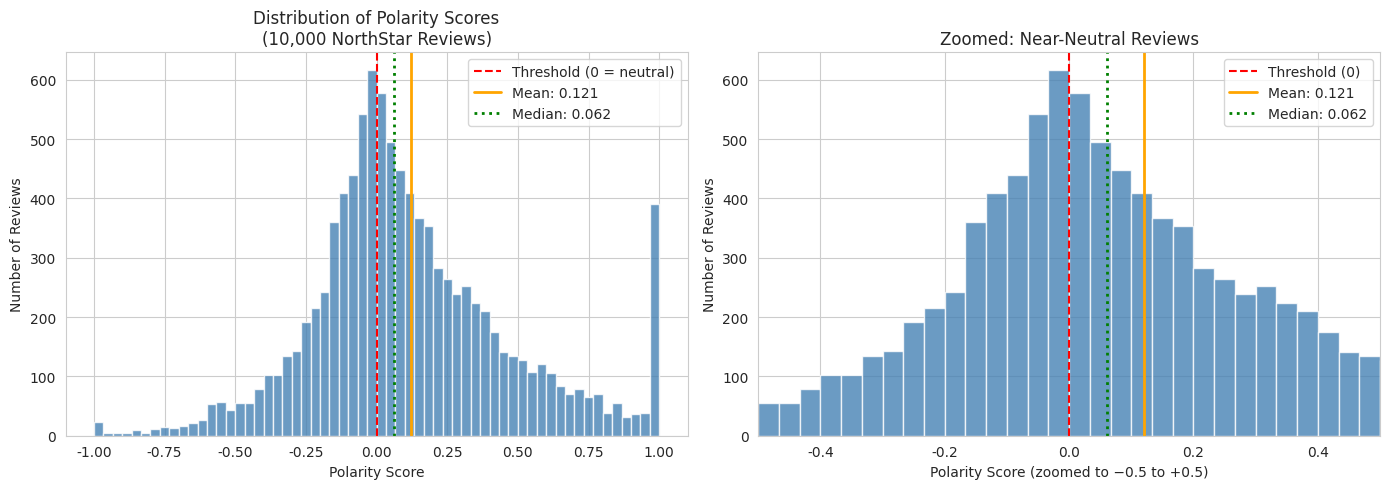

Source code (Python):
# Setup — run this cell first
import numpy as np
import pandas as pd
import matplotlib.pyplot as plt
import seaborn as sns
import warnings

warnings.filterwarnings("ignore")
np.random.seed(42)
sns.set_style('whitegrid')
plt.rcParams['figure.figsize'] = (10, 5)
print("✅ Libraries loaded — you're ready to go!")


# Recreate Sarah's polarity score data (same seed as 02_distributions.ipynb)
# Polarity: -1 = very negative, +1 = very positive
# Real review data tends to be right-skewed —
# most reviews are mildly positive, with a long tail of glowing reviews.
# A smaller cluster of negative reviews lives below zero.

np.random.seed(42)

# Generate synthetic polarity scores: 60% positive, right-skewed
# Positive reviews: long-tailed exponential — many mildly positive, a few very positive
# Negative reviews: tighter spread closer to zero
positive = np.random.exponential(scale=0.35, size=6_000)
positive = np.clip(positive, 0.001, 1.0)

negative = -np.random.exponential(scale=0.20, size=4_000)
negative = np.clip(negative, -1.0, -0.001)

polarity_scores = np.concatenate([positive, negative])
np.random.shuffle(polarity_scores)

# Create a DataFrame
reviews_df = pd.DataFrame({'polarity': polarity_scores})

# Add the binary label Sarah would have reported
reviews_df['label'] = reviews_df['polarity'].apply(lambda p: 'POSITIVE' if p > 0 else 'NEGATIVE')

# Show the headline number
positive_rate = (reviews_df['label'] == 'POSITIVE').mean()
print(f"Total reviews analysed: {len(reviews_df):,}")
print(f"Positive:  {(reviews_df['label']=='POSITIVE').sum():,} ({positive_rate:.1%})")
print(f"Negative:  {(reviews_df['label']=='NEGATIVE').sum():,} ({1-positive_rate:.1%})")
print()
print(f"This is what Sarah reported on Friday: {positive_rate:.0%} positive.")

# Plot the polarity score distribution
fig, axes = plt.subplots(1, 2, figsize=(14, 5))

# Histogram of all polarity scores
ax1 = axes[0]
ax1.hist(polarity_scores, bins=60, color='steelblue', edgecolor='white', alpha=0.8)
ax1.axvline(x=0, color='red', linestyle='--', linewidth=1.5, label='Threshold (0 = neutral)')
ax1.axvline(x=polarity_scores.mean(), color='orange', linewidth=2, label=f'Mean: {polarity_scores.mean():.3f}')
ax1.axvline(x=np.median(polarity_scores), color='green', linewidth=2, linestyle=':', label=f'Median: {np.median(polarity_scores):.3f}')
ax1.set_xlabel('Polarity Score')
ax1.set_ylabel('Number of Reviews')
ax1.set_title("Distribution of Polarity Scores\n(10,000 NorthStar Reviews)")
ax1.legend()

# Zoomed view near the threshold
ax2 = axes[1]
ax2.hist(polarity_scores, bins=60, color='steelblue', edgecolor='white', alpha=0.8)
ax2.axvline(x=0, color='red', linestyle='--', linewidth=1.5, label='Threshold (0)')
ax2.axvline(x=polarity_scores.mean(), color='orange', linewidth=2, label=f'Mean: {polarity_scores.mean():.3f}')
ax2.axvline(x=np.median(polarity_scores), color='green', linewidth=2, linestyle=':', label=f'Median: {np.median(polarity_scores):.3f}')
ax2.set_xlim(-0.5, 0.5)
ax2.set_xlabel('Polarity Score (zoomed to −0.5 to +0.5)')
ax2.set_ylabel('Number of Reviews')
ax2.set_title('Zoomed: Near-Neutral Reviews')
ax2.legend()

plt.tight_layout()
plt.show()

print(f"\nMean polarity:   {polarity_scores.mean():.4f}")
print(f"Median polarity: {np.median(polarity_scores):.4f}")
print(f"Difference:      {polarity_scores.mean() - np.median(polarity_scores):.4f}")


# Compare mean vs median: which should Sarah report?
mean_pol = polarity_scores.mean()
median_pol = np.median(polarity_scores)
std_pol = polarity_scores.std()

print("=== Summary Statistics ===")
print(f"  Mean polarity:    {mean_pol:.4f}")
print(f"  Median polarity:  {median_pol:.4f}")
print(f"  Std deviation:    {std_pol:.4f}")
print()
print(f"  Reviews with polarity > 0:    {(polarity_scores > 0).sum():,}  ({(polarity_scores > 0).mean():.1%})")
print(f"  Reviews with polarity > 0.1:  {(polarity_scores > 0.1).sum():,}  ({(polarity_scores > 0.1).mean():.1%})")
print(f"  Reviews with polarity > 0.3:  {(polarity_scores > 0.3).sum():,}  ({(polarity_scores > 0.3).mean():.1%})")
print()
print("Notice: the 'positive rate' changes dramatically depending on the threshold.")
print("Priya's question — 'is 60% really the right number?' — is even sharper than it sounds.")
